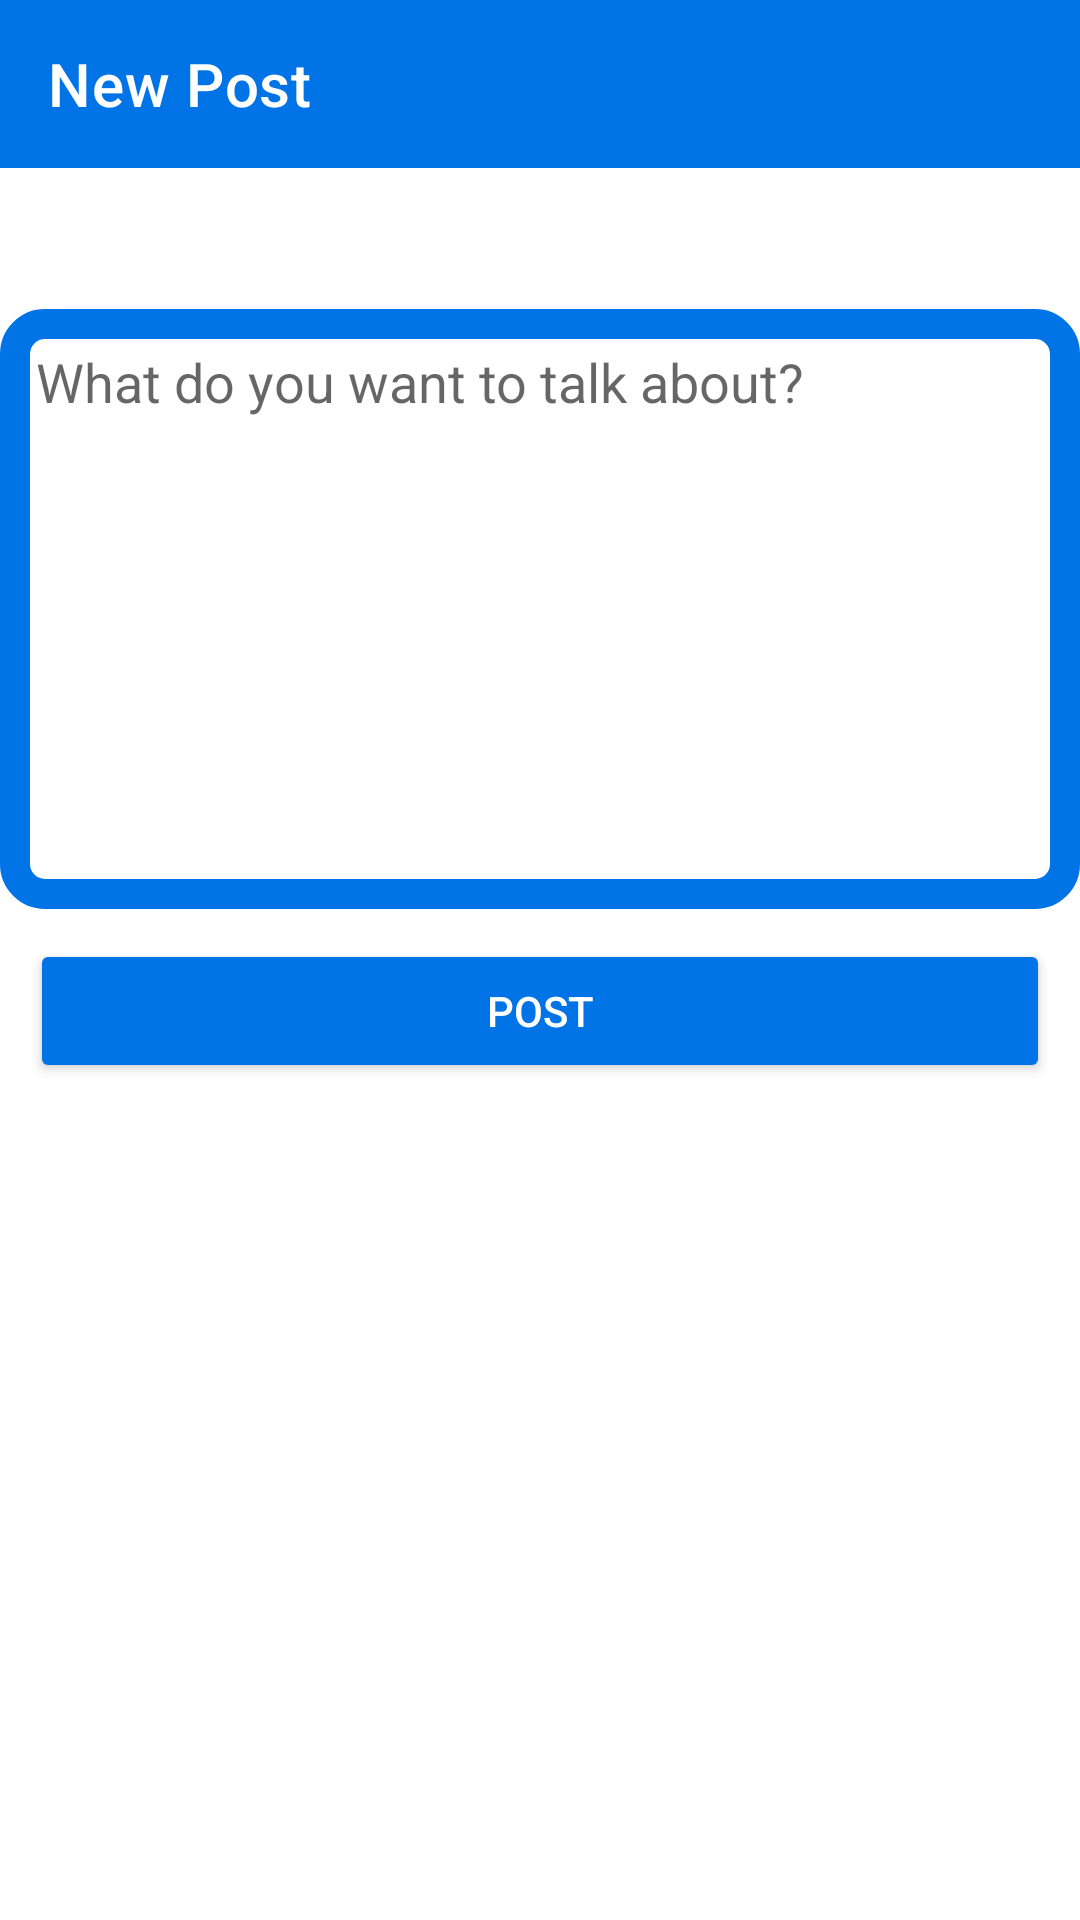

Layout XML and referenced resources for this Android screen:
<!-- AndroidManifest.xml: application theme Theme.Coderzz_Assemble -->
<!-- res/layout/activity_createpost.xml -->
<?xml version="1.0" encoding="utf-8"?>
<androidx.constraintlayout.widget.ConstraintLayout xmlns:android="http://schemas.android.com/apk/res/android"
    xmlns:app="http://schemas.android.com/apk/res-auto"
    xmlns:tools="http://schemas.android.com/tools"
    android:layout_width="match_parent"
    android:layout_height="match_parent"
    tools:context=".CreatepostActivity">

    <com.google.android.material.appbar.AppBarLayout
        app:layout_constraintTop_toTopOf="parent"
        android:id="@+id/toolbarvv"
        android:layout_width="match_parent"
        android:layout_height="wrap_content">
        <androidx.appcompat.widget.Toolbar

            app:titleTextColor="@color/white"
            android:layout_width="match_parent"
            android:layout_height="wrap_content"
            app:layout_constraintTop_toTopOf="parent"
            app:layout_constraintRight_toLeftOf="parent"
            app:layout_constraintRight_toRightOf="parent"
            android:background="@color/light_blue"
            app:title="New Post"/>

    </com.google.android.material.appbar.AppBarLayout>
 <TextView
     android:id="@+id/tv1"
     android:layout_width="wrap_content"
     android:layout_height="wrap_content"
     app:layout_constraintTop_toBottomOf="@id/toolbarvv"
     app:layout_constraintLeft_toLeftOf="parent"
     app:layout_constraintRight_toRightOf="parent"
     android:text="Add Post"
     android:textSize="20sp"
     android:textColor="@color/white"
     android:layout_marginTop="15dp"
     android:textStyle="bold"
     android:fontFamily="sans-serif-condensed"/>

    <EditText
        android:id="@+id/et1"
        android:layout_width="match_parent"
        android:layout_height="200dp"
        app:layout_constraintLeft_toLeftOf="parent"
        android:layout_marginTop="5dp"
        app:layout_constraintTop_toBottomOf="@id/tv1"

        android:hint="What do you want to talk about?"
        android:padding="12dp"
        android:gravity="top"
        android:background="@drawable/edittext_shape"
        app:layout_constraintRight_toRightOf="parent"/>
    <Button
        android:id="@+id/bt1"
        android:layout_marginTop="10dp"
        android:layout_marginRight="10dp"
        android:textColor="@color/white"
        android:layout_marginLeft="10dp"
        app:layout_constraintTop_toBottomOf="@id/et1"
        android:layout_width="match_parent"
        android:backgroundTint="@color/light_blue"
        app:layout_constraintLeft_toLeftOf="parent"
        app:layout_constraintRight_toRightOf="parent"
        android:layout_height="wrap_content"
        android:text="POST"/>




</androidx.constraintlayout.widget.ConstraintLayout>
<!-- resources referenced by this layout -->
<resources>
  <color name="light_blue">#0073e6</color>
  <color name="white">#FFFFFFFF</color>
  <!-- drawable edittext_shape (drawable) -->
  <?xml version="1.0" encoding="utf-8"?>
  <shape xmlns:android="http://schemas.android.com/apk/res/android"
      android:shape="rectangle"
      android:thickness="@dimen/material_emphasis_high_type"
      android:padding="10dp">
      <stroke
          android:width="10dp"
          android:dashGap="10sp"
          android:color="@color/light_blue"/>
      <corners
          android:radius="10dp"/>
  
  </shape>
  <style name="Theme.Coderzz_Assemble" parent="Theme.MaterialComponents.DayNight.NoActionBar">
          
          <item name="colorPrimary">@color/dark_blue</item>
          <item name="colorPrimaryVariant">@color/dark_blue</item>
          <item name="colorOnPrimary">@color/white</item>
          
          <item name="colorSecondary">@color/teal_200</item>
          <item name="colorSecondaryVariant">@color/teal_700</item>
          <item name="colorOnSecondary">@color/black</item>
          
          <item name="android:statusBarColor" tools:targetApi="l">?attr/colorPrimaryVariant</item>
          
      </style>
  <color name="dark_blue">#004d99</color>
  <color name="teal_200">#0073e6</color>
  <color name="teal_700">#FF018786</color>
  <color name="black">#FF000000</color>
</resources>
